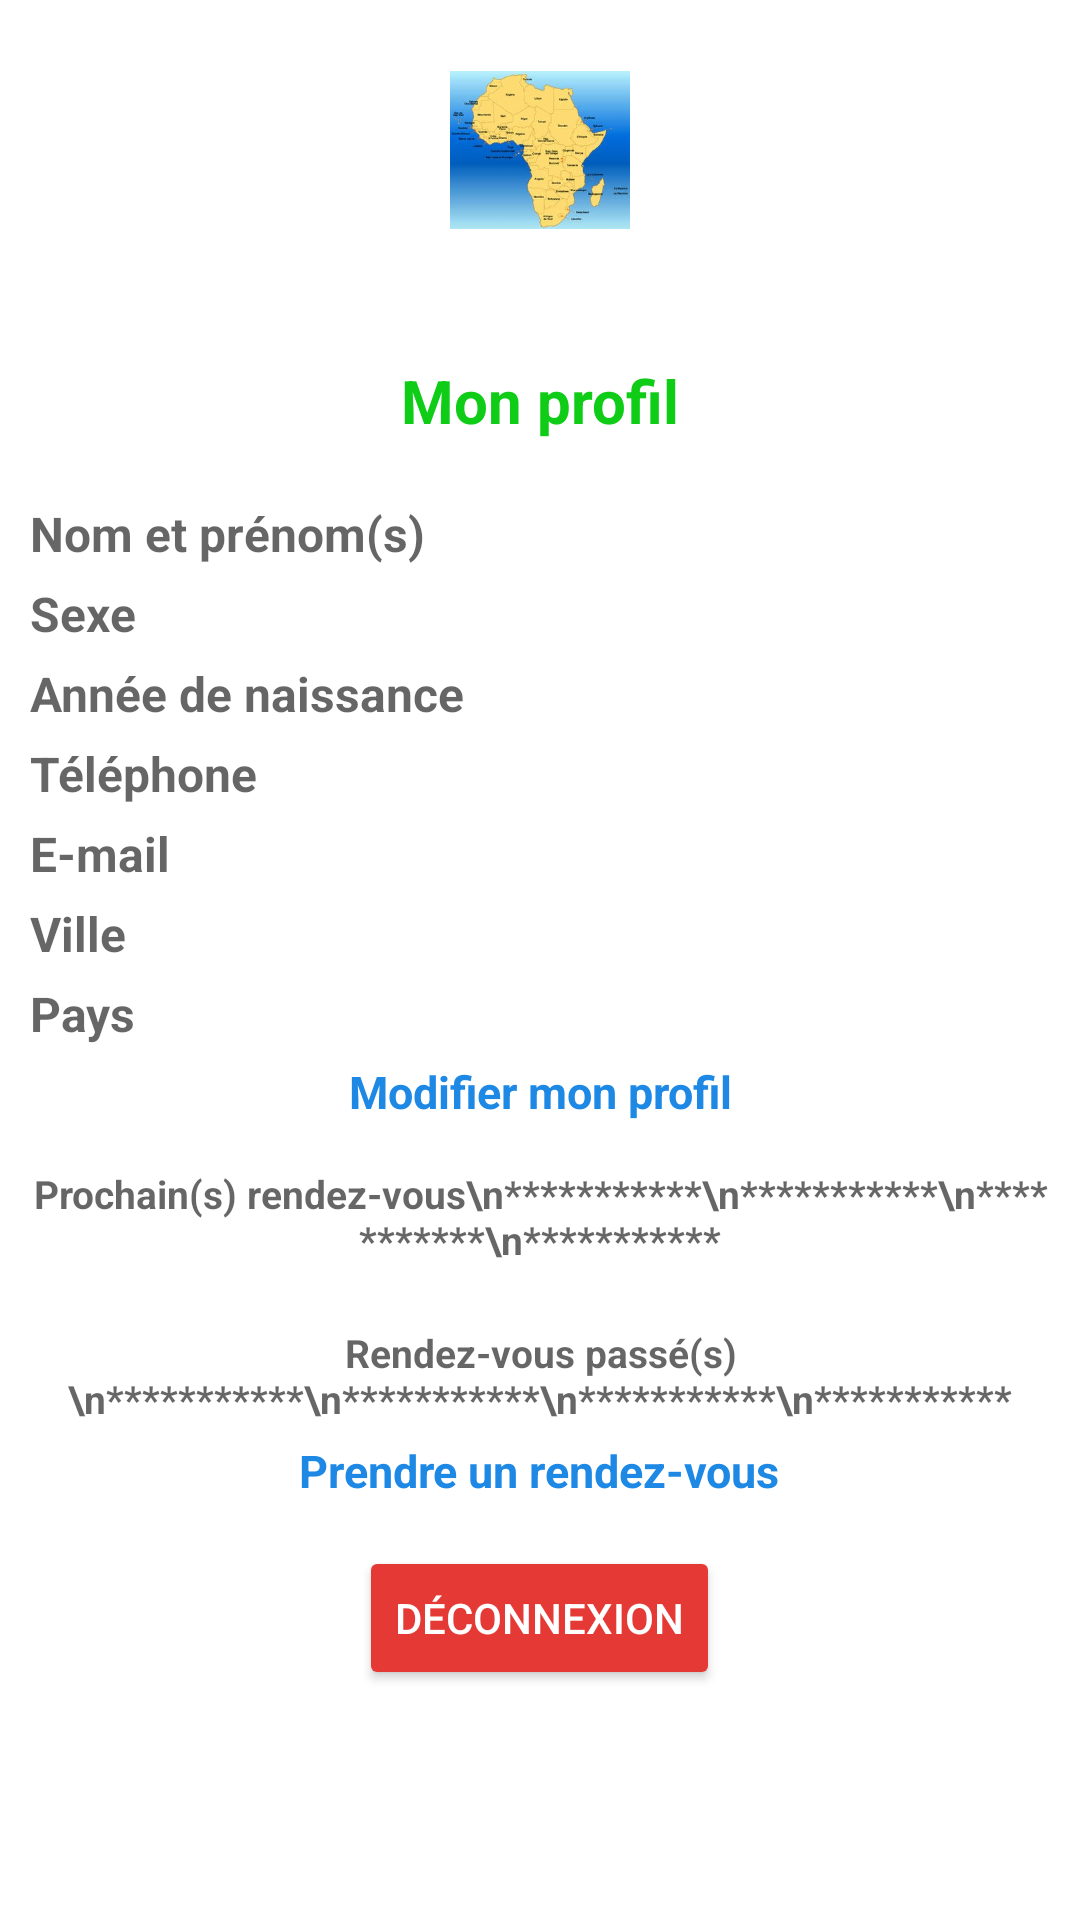

The Android layout XML behind this screen, and the referenced resources:
<!-- AndroidManifest.xml: application theme Theme.AfricaSanté -->
<!-- res/layout/activity_profil.xml -->
<?xml version="1.0" encoding="utf-8"?>
<LinearLayout
    xmlns:android="http://schemas.android.com/apk/res/android"
    xmlns:app="http://schemas.android.com/apk/res-auto"
    xmlns:tools="http://schemas.android.com/tools"
    android:layout_width="match_parent"
    android:layout_height="match_parent"
    android:orientation="vertical"
    tools:context=".patient.ProfilActivity">

    <ImageView
        android:layout_width="60dp"
        android:layout_height="60dp"
        android:layout_gravity="center"
        android:layout_margin="20dp"
        app:srcCompat="@drawable/carte" />

        <TextView
            android:layout_width="match_parent"
            android:layout_height="wrap_content"
            android:layout_margin="20dp"
            android:gravity="center"
            android:hint="Mon profil"
            android:textColorHint="#0FCC17"
            android:textSize="20dp"
            android:textStyle="bold" />

    <LinearLayout
        android:layout_width="match_parent"
        android:layout_height="wrap_content"
        android:layout_marginRight="10dp"
        android:layout_marginLeft="10dp"
        android:orientation="horizontal">

        <TextView
            android:layout_width="147dp"
            android:layout_height="wrap_content"
            android:hint="Nom et prénom(s)"
            android:textSize="16dp"
            android:textStyle="bold" />
        <TextView
            android:layout_width="match_parent"
            android:layout_height="wrap_content"
            android:textSize="16dp"
            android:textStyle="bold" />
    </LinearLayout>

    <LinearLayout
        android:layout_width="match_parent"
        android:layout_height="wrap_content"
        android:layout_marginTop="5dp"
        android:layout_marginRight="10dp"
        android:layout_marginLeft="10dp"
        android:orientation="horizontal">

        <TextView
            android:layout_width="147dp"
            android:layout_height="wrap_content"
            android:hint="Sexe"
            android:textSize="16dp"
            android:textStyle="bold" />
        <TextView
            android:layout_width="match_parent"
            android:layout_height="wrap_content"
            android:textSize="16dp"
            android:textStyle="bold" />
    </LinearLayout>

    <LinearLayout
        android:layout_width="match_parent"
        android:layout_height="wrap_content"
        android:layout_marginTop="5dp"
        android:layout_marginRight="10dp"
        android:layout_marginLeft="10dp"
        android:orientation="horizontal">

        <TextView
            android:layout_width="147dp"
            android:layout_height="wrap_content"
            android:hint="Année de naissance"
            android:textSize="16dp"
            android:textStyle="bold" />
        <TextView
            android:layout_width="match_parent"
            android:layout_height="wrap_content"
            android:textSize="16dp"
            android:textStyle="bold" />
    </LinearLayout>

    <LinearLayout
        android:layout_width="match_parent"
        android:layout_height="wrap_content"
        android:layout_marginTop="5dp"
        android:layout_marginRight="10dp"
        android:layout_marginLeft="10dp"
        android:orientation="horizontal">

        <TextView
            android:layout_width="147dp"
            android:layout_height="wrap_content"
            android:hint="Téléphone"
            android:textSize="16dp"
            android:textStyle="bold" />
        <TextView
            android:layout_width="match_parent"
            android:layout_height="wrap_content"
            android:textSize="16dp"
            android:textStyle="bold" />
    </LinearLayout>

    <LinearLayout
        android:layout_width="match_parent"
        android:layout_height="wrap_content"
        android:layout_marginTop="5dp"
        android:layout_marginRight="10dp"
        android:layout_marginLeft="10dp"
        android:orientation="horizontal">

        <TextView
            android:layout_width="147dp"
            android:layout_height="wrap_content"
            android:hint="E-mail"
            android:textSize="16dp"
            android:textStyle="bold" />
        <TextView
            android:layout_width="match_parent"
            android:layout_height="wrap_content"
            android:textSize="16dp"
            android:textStyle="bold" />
    </LinearLayout>

    <LinearLayout
        android:layout_width="match_parent"
        android:layout_height="wrap_content"
        android:layout_marginTop="5dp"
        android:layout_marginRight="10dp"
        android:layout_marginLeft="10dp"
        android:orientation="horizontal">

        <TextView
            android:layout_width="147dp"
            android:layout_height="wrap_content"
            android:hint="Ville"
            android:textSize="16dp"
            android:textStyle="bold" />
        <TextView
            android:layout_width="match_parent"
            android:layout_height="wrap_content"
            android:textSize="16dp"
            android:textStyle="bold" />
    </LinearLayout>

    <LinearLayout
        android:layout_width="match_parent"
        android:layout_height="wrap_content"
        android:layout_marginTop="5dp"
        android:layout_marginRight="10dp"
        android:layout_marginLeft="10dp"
        android:orientation="horizontal">

        <TextView
            android:layout_width="147dp"
            android:layout_height="wrap_content"
            android:hint="Pays"
            android:textSize="16dp"
            android:textStyle="bold" />
        <TextView
            android:layout_width="match_parent"
            android:layout_height="wrap_content"
            android:textSize="16dp"
            android:textStyle="bold" />
    </LinearLayout>

    <TextView
        android:id="@+id/editprofil"
        android:layout_width="wrap_content"
        android:layout_height="wrap_content"
        android:layout_gravity="center"
        android:layout_margin="5dp"
        android:gravity="center"
        android:text="Modifier mon profil"
        android:textColor="#1E88E5"
        android:textSize="15dp"
        android:textStyle="bold" />

    <LinearLayout
        android:layout_width="match_parent"
        android:layout_height="wrap_content"
        android:layout_margin="10dp"
        android:orientation="horizontal">

        <TextView
            android:layout_width="match_parent"
            android:layout_height="wrap_content"
            android:gravity="center"
            android:hint="Prochain(s) rendez-vous\n***********\n***********\n***********\n***********"
            android:textSize="13dp"
            android:textStyle="bold" />

    </LinearLayout>

    <LinearLayout
        android:layout_width="match_parent"
        android:layout_height="wrap_content"
        android:layout_marginTop="10dp"
        android:layout_marginLeft="10dp"
        android:layout_marginRight="10dp"
        android:orientation="horizontal">

        <TextView
            android:layout_width="match_parent"
            android:layout_height="wrap_content"
            android:gravity="center"
            android:hint="Rendez-vous passé(s)\n***********\n***********\n***********\n***********"
            android:textSize="13dp"
            android:textStyle="bold" />

    </LinearLayout>

    <TextView
        android:id="@+id/rvd"
        android:layout_width="wrap_content"
        android:layout_height="wrap_content"
        android:layout_gravity="center"
        android:layout_margin="5dp"
        android:gravity="center"
        android:text="Prendre un rendez-vous"
        android:textColor="#1E88E5"
        android:textSize="15dp"
        android:textStyle="bold" />

    <Button
        android:id="@+id/deconnexionbtn"
        android:layout_width="wrap_content"
        android:layout_height="wrap_content"
        android:layout_gravity="center"
        android:layout_marginTop="10dp"
        android:backgroundTint="#E53935"
        android:textColor="@color/white"
        android:text="Déconnexion" />

</LinearLayout>
<!-- resources referenced by this layout -->
<resources>
  <!-- drawable carte: jpg bitmap (drawable-v24, 17358 bytes) -->
  <style name="Theme.AfricaSanté" parent="Theme.MaterialComponents.DayNight.DarkActionBar">
          
          <item name="colorPrimary">@color/purple_500</item>
          <item name="colorPrimaryVariant">@color/purple_700</item>
          <item name="colorOnPrimary">@color/white</item>
          
          <item name="colorSecondary">@color/teal_200</item>
          <item name="colorSecondaryVariant">@color/teal_700</item>
          <item name="colorOnSecondary">@color/black</item>
          
          <item name="android:statusBarColor" tools:targetApi="l">?attr/colorPrimaryVariant</item>
          
      </style>
  <!-- not gathered from this repository: default colours our renderer supplied (Android Studio template values) -->
  <color name="purple_500">#FF6200EE</color>
  <color name="purple_700">#FF3700B3</color>
  <color name="teal_200">#FF03DAC5</color>
  <color name="teal_700">#FF018786</color>
  <color name="black">#FF000000</color>
  <color name="white">#FFFFFFFF</color>
</resources>
